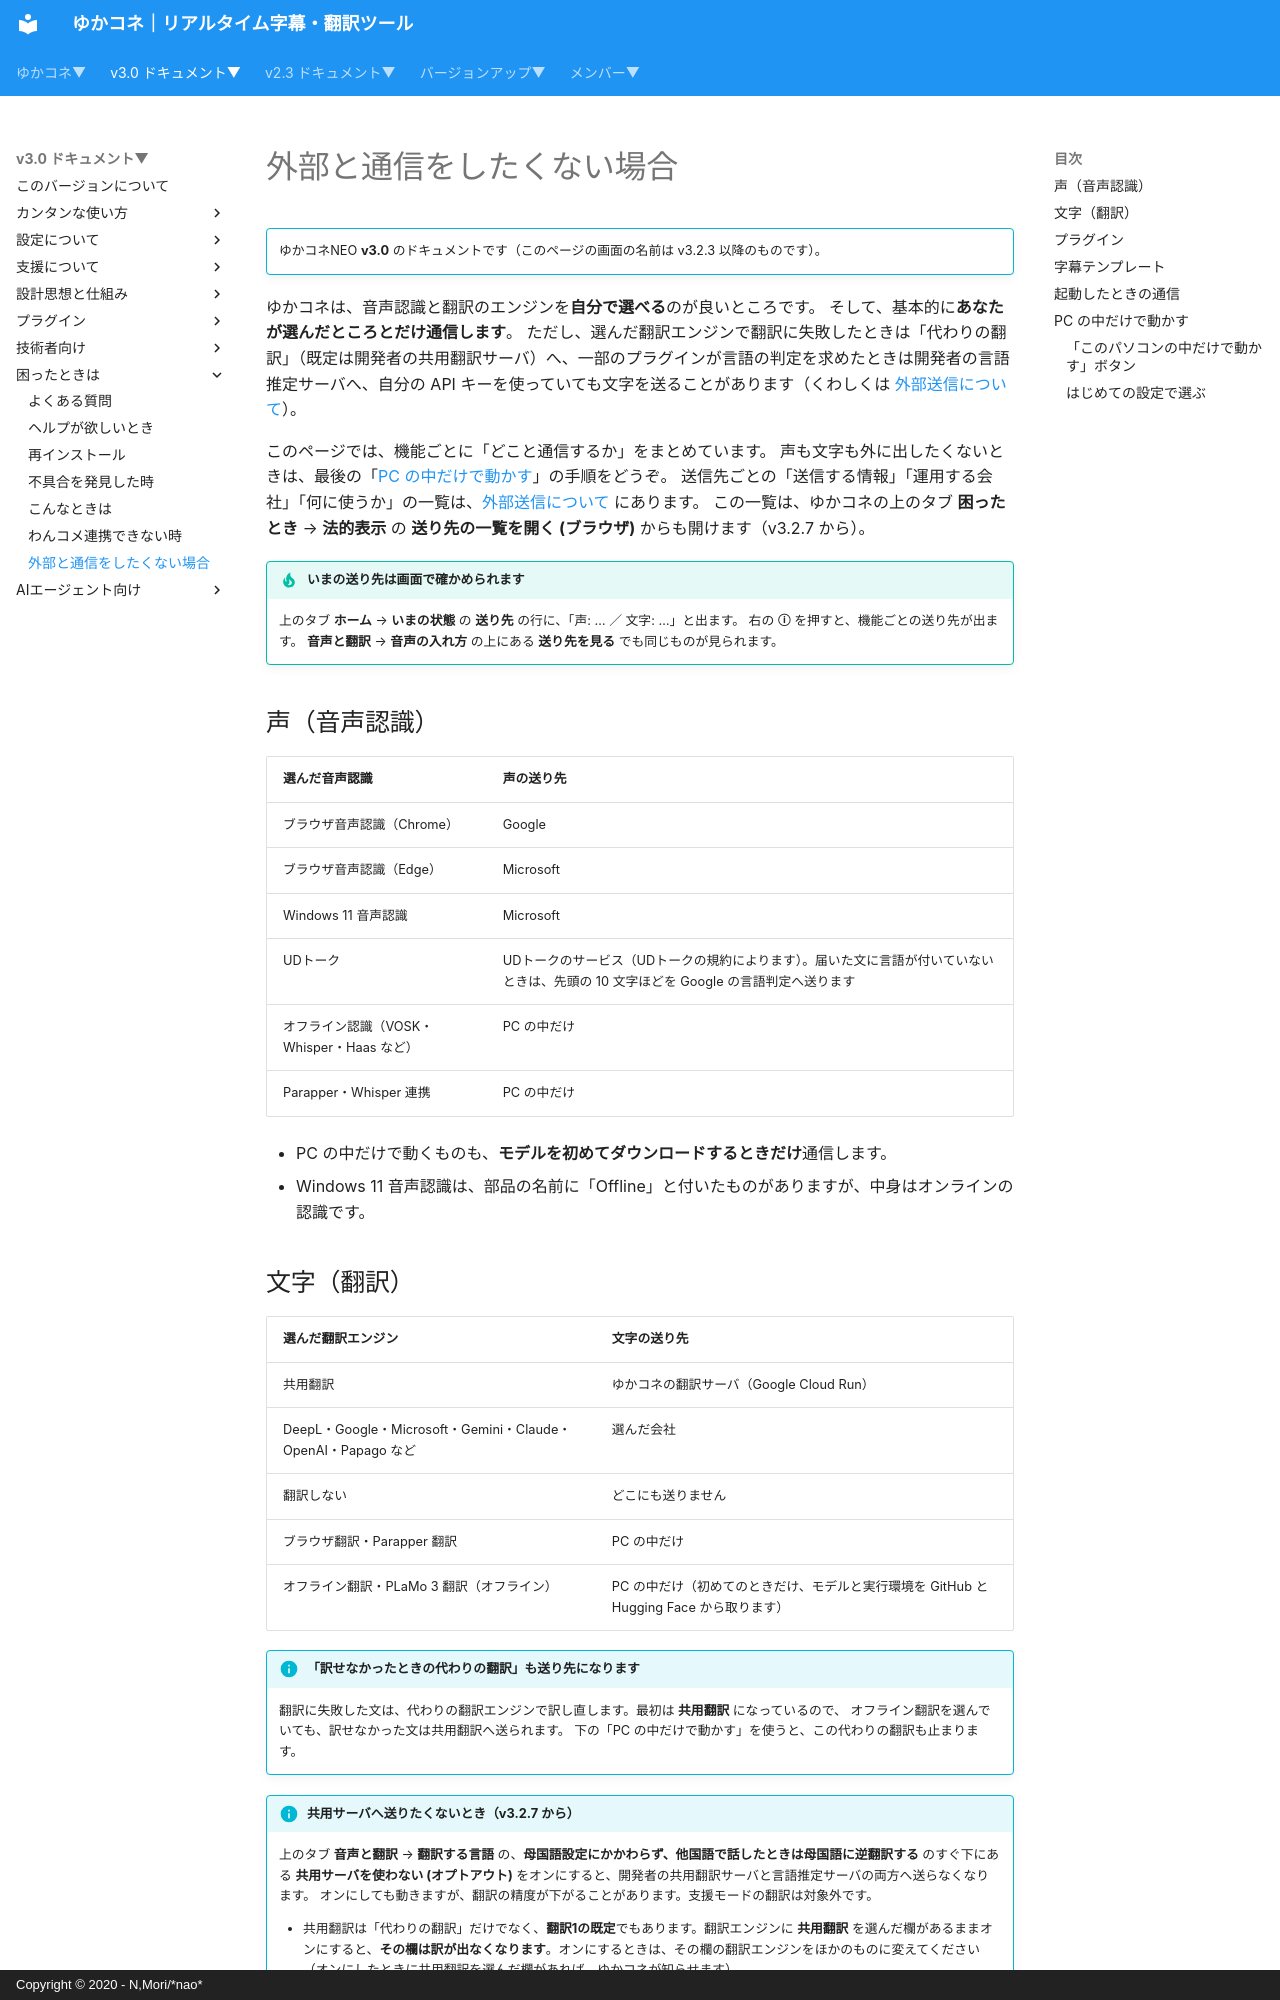

repository: nmori/yncneo-Docs-Src · page: v3.0/qa/network/index.html · generator: mkdocs · copyright: Copyright © 2020 - N,Mori/*nao*

# 外部と通信をしたくない場合

<!-- version-banner -->
!!! info ""
    ゆかコネNEO **v3.0** のドキュメントです（このページの画面の名前は v3.2.3 以降のものです）。

ゆかコネは、音声認識と翻訳のエンジンを**自分で選べる**のが良いところです。
そして、基本的に**あなたが選んだところとだけ通信します**。
ただし、選んだ翻訳エンジンで翻訳に失敗したときは「代わりの翻訳」（既定は開発者の共用翻訳サーバ）へ、一部のプラグインが言語の判定を求めたときは開発者の言語推定サーバへ、自分の API キーを使っていても文字を送ることがあります（くわしくは [外部送信について](../../support/external-transmission.md)）。

このページでは、機能ごとに「どこと通信するか」をまとめています。
声も文字も外に出したくないときは、最後の「[PC の中だけで動かす](#local-only)」の手順をどうぞ。
送信先ごとの「送信する情報」「運用する会社」「何に使うか」の一覧は、[外部送信について](../../support/external-transmission.md) にあります。
この一覧は、ゆかコネの上のタブ **困ったとき** → **法的表示** の **送り先の一覧を開く (ブラウザ)** からも開けます（v3.2.7 から）。

!!! tip "いまの送り先は画面で確かめられます"
    上のタブ **ホーム** → **いまの状態** の **送り先** の行に、「声: … ／ 文字: …」と出ます。
    右の **ⓘ** を押すと、機能ごとの送り先が出ます。
    **音声と翻訳** → **音声の入れ方** の上にある **送り先を見る** でも同じものが見られます。

<!-- TODO(screenshot): いまの状態の「送り先」の行と、ⓘ で出る送り先の一覧（v3.2.3 の実機画面。配布後に撮る） -->

## 声（音声認識）

| 選んだ音声認識 | 声の送り先 |
|:--|:--|
| ブラウザ音声認識（Chrome） | Google |
| ブラウザ音声認識（Edge） | Microsoft |
| Windows 11 音声認識 | Microsoft |
| UDトーク | UDトークのサービス（UDトークの規約によります）。届いた文に言語が付いていないときは、先頭の 10 文字ほどを Google の言語判定へ送ります |
| オフライン認識（VOSK・Whisper・Haas など） | PC の中だけ |
| Parapper・Whisper 連携 | PC の中だけ |

* PC の中だけで動くものも、**モデルを初めてダウンロードするときだけ**通信します。
* Windows 11 音声認識は、部品の名前に「Offline」と付いたものがありますが、中身はオンラインの認識です。
